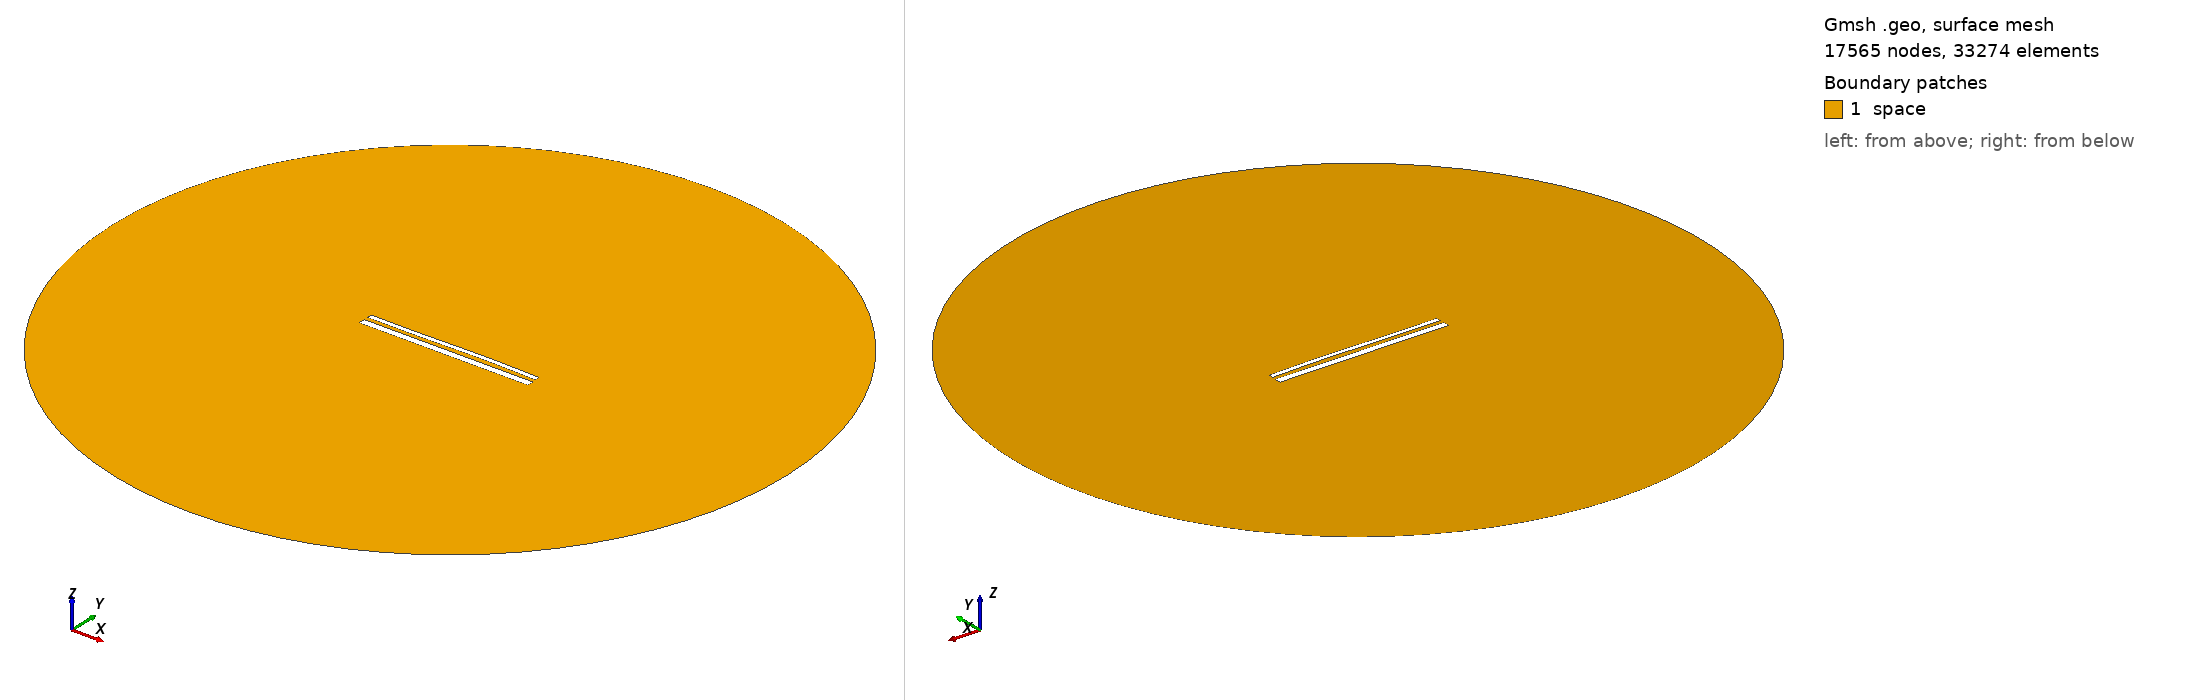

Gmsh geometry script, surface-meshed: 17565 nodes, 33274 surface elements. Boundary patches (legend numbers): 1 space. Left view from above one corner, right view from below the opposite corner. Legend entries are the model's physical surfaces. The drawing asked Gmsh for element sizes between 1% and 20% of the model's largest extent; the script's own settings can give other sizes.

=== 1856.geo (drawn) ===
//---------------------------------------
// Geometry kernel
//---------------------------------------

SetFactory("OpenCASCADE");



//---------------------------------------
// Parameters of the geometry
//---------------------------------------

// Overetch of the upper plate
overetch = 0.5;

// Distance between the plates
distance = 2.0;

// Discretization over the x axis (for the deformation)
nx = 50; 

// Length of the plate
L = 100 - overetch; 

// Number of modes
n = 4; 

// 1st mode coefficient
coeff(1) = 0.15;
beta(1) = 0.596864 * 3.1415926535 / L;

// 2nd mode coefficient
coeff(2) = 0.15;
beta(2) = 1.49418 * 3.1415926535 / L;

// 3rd mode coefficient
coeff(3) = -0.15;
beta(3) = 2.50025 * 3.1415926535 / L;

// 4th mode coefficient
coeff(4) = 0.0;
beta(4) = 3.49999 * 3.1415926535 / L;



//---------------------------------------
// Upper plate (deformed rectangle)
//---------------------------------------

// Coordiantes of the upper plate
xmin = -50;
xmax = 50 - overetch;

// Height of the upper plate
yheight = 4 - 2 * overetch;

// Indexes of the points
UpperID[] = {};
LowerID[] = {};
LeftID[] = {};
RightID[] = {};

// Point index
p = 1;

// Horizontal edges
For i In {1:nx}
    x = xmin + (i-1)*(xmax - xmin)/(nx-1);

    y_bottom = distance / 2 + overetch;
    For j In {1:n}
        C = (Cosh(beta(j)*L) + Cos(beta(j)*L)) / (Sinh(beta(j)*L) + Sin(beta(j)*L));
        y_bottom  = y_bottom + coeff(j) * (Cosh(beta(j)*(x+50)) - Cos(beta(j)*(x+50)) - C * (Sinh(beta(j)*(x+50)) - Sin(beta(j)*(x+50))));
    EndFor

    y_top = y_bottom + yheight;

    Point(p) = {x, y_top, 0, 1.0};
    UpperID[i] = p;
    p = p + 1;

    Point(p) = {x, y_bottom, 0, 1.0};
    LowerID[i] = p;
    p = p + 1;
EndFor

// Create point lists
UpperPts[] = {}; LowerPts[] = {};
For i In {1:nx}
  UpperPts[] += {UpperID[i]};
  LowerPts[] += {LowerID[i]};
EndFor

// Build splines
Spline(1) = {UpperPts[]};
Spline(2) = {LowerPts[]};
Line(3) = {LowerPts[nx-1], UpperPts[nx-1]};
Line(4) = {LowerPts[0], UpperPts[0]};

// Build the plane surface
Curve Loop(1) = {2, 3, -1, -4};
Plane Surface(1) = {1};



//---------------------------------------
// Lower plate (rectangle)
//---------------------------------------

// Vertices
Point(1001) = {-50, -1, 0, 1.0};
Point(1002) = { 50, -1, 0, 1.0};
Point(1003) = { 50,  -5, 0, 1.0};
Point(1004) = {-50,  -5, 0, 1.0};

// Edges
Line(5) = {1001, 1002};
Line(6) = {1002, 1003};
Line(7) = {1003, 1004};
Line(8) = {1004, 1001};

// Plane surface
Line Loop(2) = {5, 6, 7, 8};
Plane Surface(2) = {2}; 



//---------------------------------------
// Outer (fictious) boundary
//---------------------------------------

// Points
Point(1005) = {0, 0, 0};       // Center
Point(1006) = {200, 0, 0};     // Start point
Point(1007) = {0, 200, 0};     // 90 degrees
Point(1008) = {-200, 0, 0};    // 180 degrees
Point(1009) = {0, -200, 0};    // 270 degrees

// Circle arcs (each needs start, center, end)
Circle(9) = {1006, 1005, 1007};
Circle(10) = {1007, 1005, 1008};
Circle(11) = {1008, 1005, 1009};
Circle(12) = {1009, 1005, 1006};

// Plane surface for the entire domain
Curve Loop(3) = {9, 10, 11, 12};
Surface(3) = {3};

// Subtract the plates from the whole domain to obtain the actual domain where we want to solve the equations
BooleanDifference{ Surface{3}; Delete; }{ Surface{1}; Surface{2}; Delete; }




//---------------------------------------
// Transfinite Lines/Curves
//---------------------------------------

// Set the number of points on the boundaries
r = 12;
d = 0.15;

// Plates
Transfinite Curve {1} = 50*r/4 Using Progression 1;
Transfinite Line {2} = 50*r Using Progression 1;
Transfinite Curve {3, 4} = 2*r Using Progression 1+d;
Transfinite Line {5} = 50*r Using Progression 1;
Transfinite Line {7} = 50*r/4 Using Progression 1;
Transfinite Line {6} = 2*r Using Progression 1+d;
Transfinite Line {8} = 2*r Using Progression 1-d;

// Outer boundary
Transfinite Line {9, 10, 11, 12} = 20 Using Progression 1;



//---------------------------------------
// Physical groups
//---------------------------------------                

// Physical curves (boundaries)
Physical Line("force_segment", 10) = {2};
Physical Line("upper_plate", 11) = {1, 3, 4};
Physical Line("lower_plate", 12) = {5, 6, 7, 8};
Physical Line("boundary", 20) = {9, 10, 11, 12};

// Physical Surfaces
Physical Surface("space", 30) = {3};



//---------------------------------------
// 6. Generate the Mesh
//---------------------------------------

// 2D mesh generation
Mesh 2;
